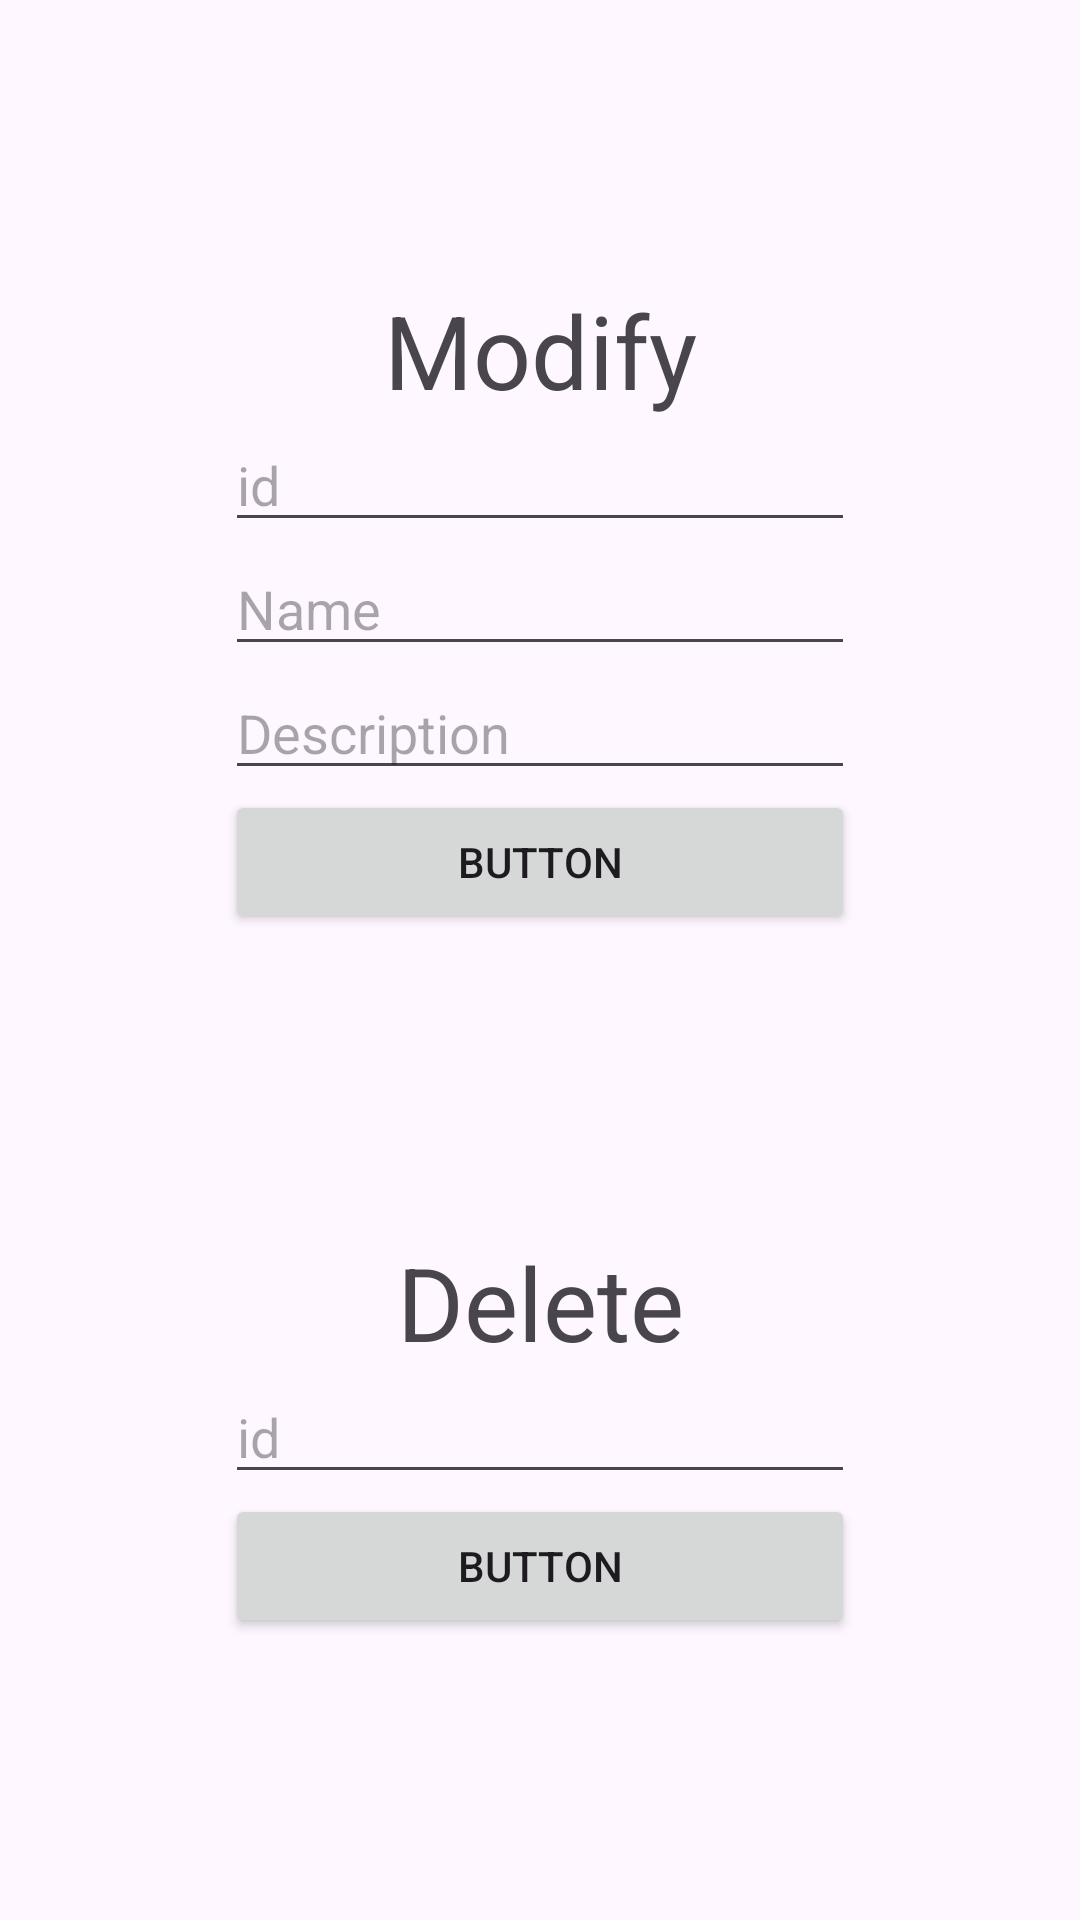

This screen was rendered from an Android layout file. Write that file and the resources it references.
<!-- AndroidManifest.xml: application theme Theme.Esercizio_DB -->
<!-- res/layout/activity_mod.xml -->
<?xml version="1.0" encoding="utf-8"?>
<androidx.constraintlayout.widget.ConstraintLayout xmlns:android="http://schemas.android.com/apk/res/android"
    xmlns:app="http://schemas.android.com/apk/res-auto"
    android:layout_width="match_parent"
             android:layout_height="match_parent">

    <LinearLayout
        android:layout_width="wrap_content"
        android:layout_height="wrap_content"
        android:orientation="vertical"
        app:layout_constraintBottom_toBottomOf="parent"
        app:layout_constraintEnd_toEndOf="parent"
        app:layout_constraintStart_toStartOf="parent"
        app:layout_constraintTop_toTopOf="parent">

        <LinearLayout
            android:layout_width="match_parent"
            android:layout_height="match_parent"
            android:orientation="vertical">

            <TextView
                android:id="@+id/textView"
                android:layout_width="match_parent"
                android:layout_height="wrap_content"
                android:gravity="center_horizontal"
                android:text="Modify"
                android:textSize="34sp" />

            <EditText
                android:id="@+id/lastId"
                android:layout_width="match_parent"
                android:layout_height="wrap_content"
                android:ems="10"
                android:hint="id"
                android:inputType="text" />

            <EditText
                android:id="@+id/newName"
                android:layout_width="wrap_content"
                android:layout_height="wrap_content"
                android:ems="10"
                android:hint="Name"
                android:inputType="text" />

            <EditText
                android:id="@+id/NewDesc"
                android:layout_width="match_parent"
                android:layout_height="wrap_content"
                android:ems="10"
                android:hint="Description"
                android:inputType="text" />

            <Button
                android:id="@+id/updateButton"
                android:layout_width="match_parent"
                android:layout_height="wrap_content"
                android:text="Button" />
        </LinearLayout>

        <LinearLayout
            android:layout_width="wrap_content"
            android:layout_height="wrap_content"
            android:orientation="vertical"
            android:paddingTop="100dp">

            <TextView
                android:id="@+id/textView2"
                android:layout_width="match_parent"
                android:layout_height="wrap_content"
                android:gravity="center_horizontal"
                android:text="Delete"
                android:textSize="34sp" />

            <EditText
                android:id="@+id/editTextText4"
                android:layout_width="match_parent"
                android:layout_height="wrap_content"
                android:ems="10"
                android:hint="id"
                android:inputType="text" />

            <Button
                android:id="@+id/deleteB"
                android:layout_width="match_parent"
                android:layout_height="wrap_content"
                android:text="Button" />
        </LinearLayout>
    </LinearLayout>
</androidx.constraintlayout.widget.ConstraintLayout>
<!-- resources referenced by this layout -->
<resources>
  <style name="Theme.Esercizio_DB" parent="Base.Theme.Esercizio_DB" />
  <style name="Base.Theme.Esercizio_DB" parent="Theme.Material3.DayNight">
          
          
      </style>
</resources>
